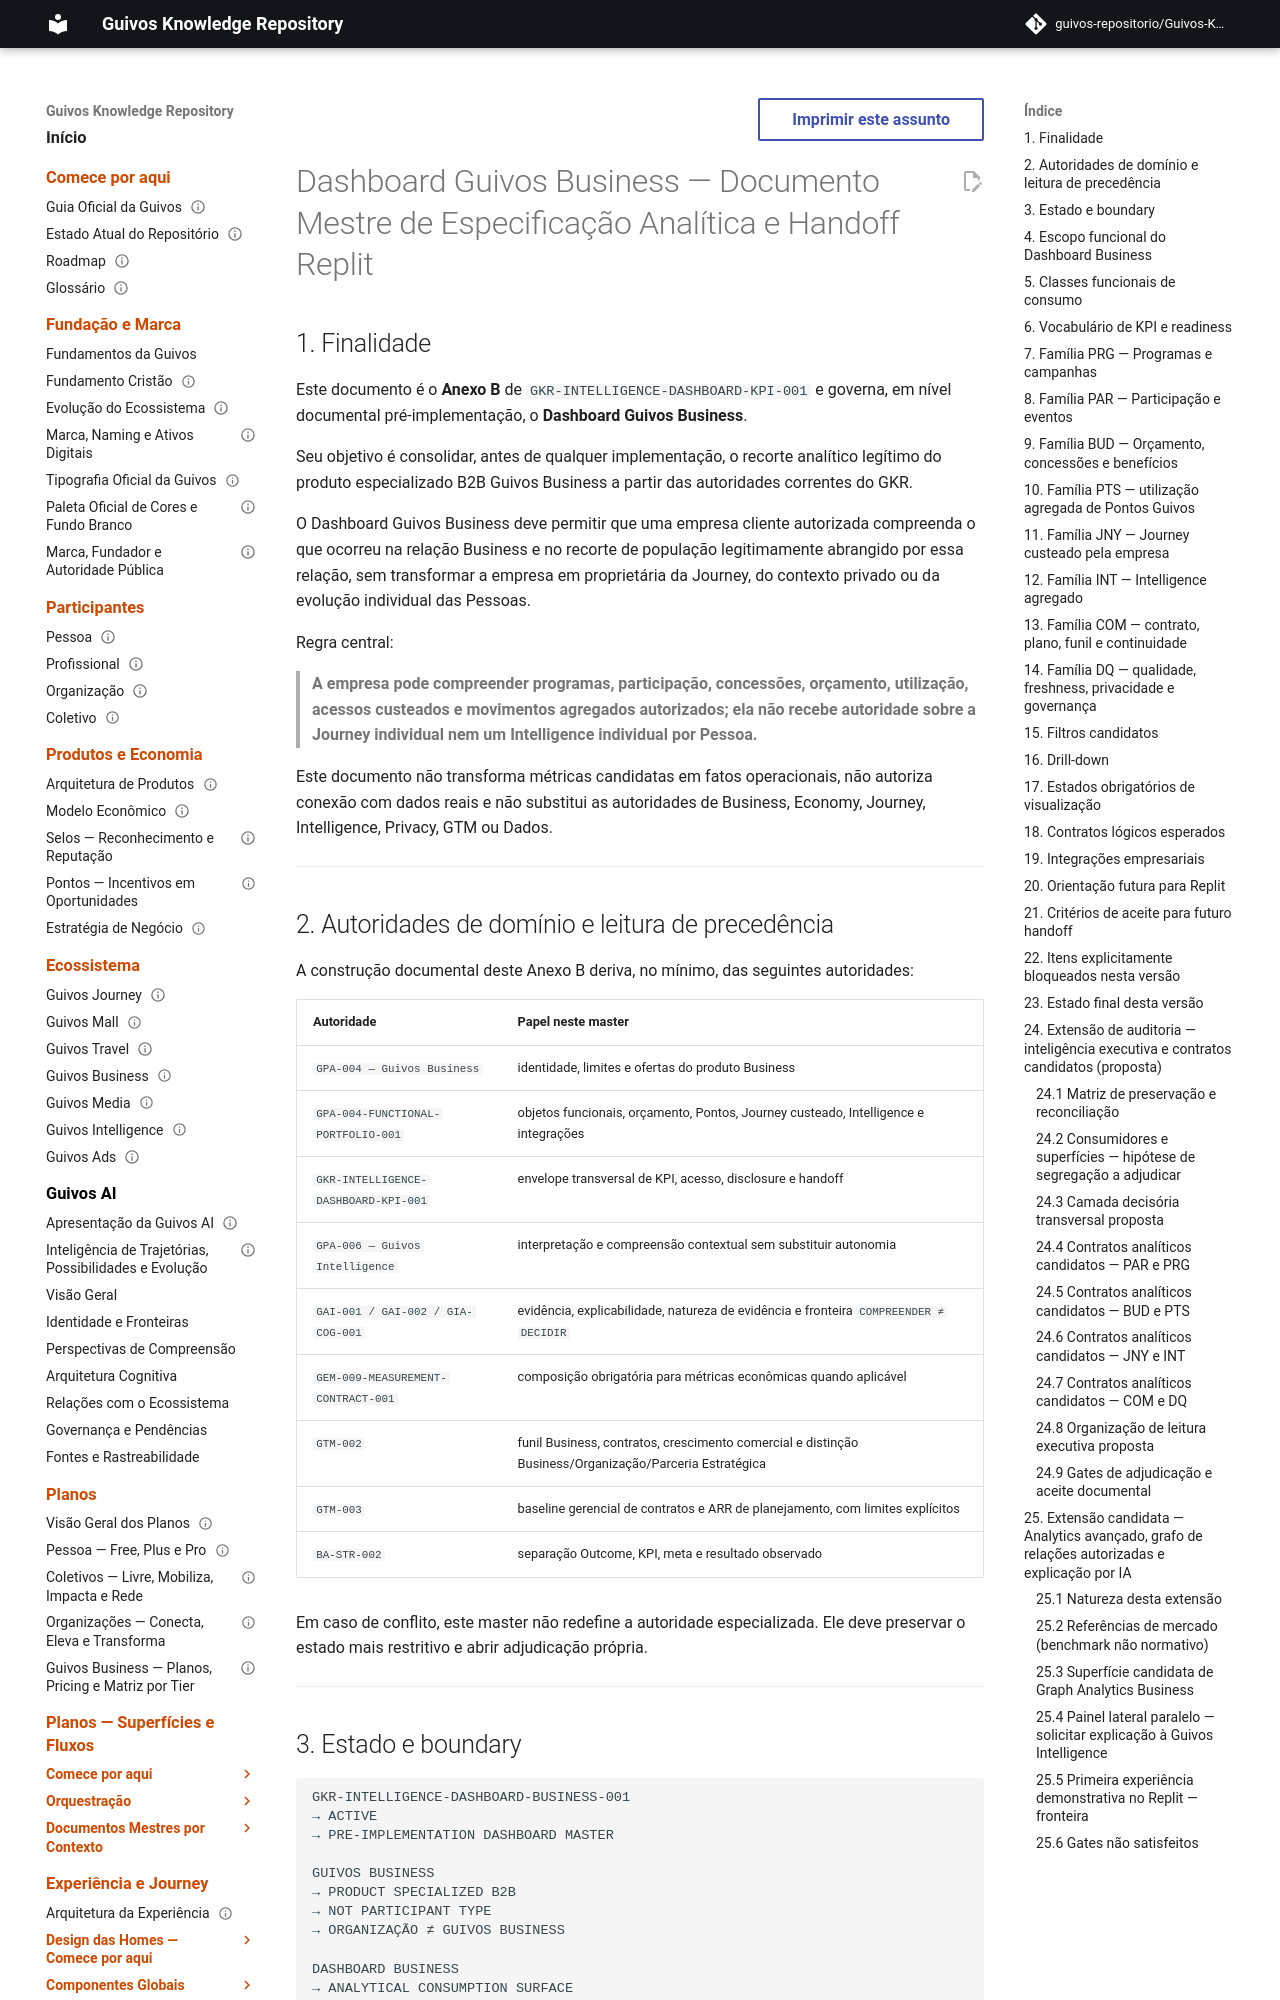

repository: guivos-repositorio/Guivos-Knowledge-Repository · page: intelligence-architecture/dashboard-guivos-business-master-specification/index.html · generator: mkdocs

---
id: GKR-INTELLIGENCE-DASHBOARD-BUSINESS-001
title: Dashboard Guivos Business — Documento Mestre de Especificação Analítica e Handoff Replit
status: active
version: 0.1.4
owner: Guivos Intelligence Architecture
last_updated: 2026-10-11
normative: false
maturity: governed_pre_implementation_dashboard_master
depends_on:
  - GKR-INTELLIGENCE-DASHBOARD-KPI-001
  - GPA-004
  - GPA-004-FUNCTIONAL-PORTFOLIO-001
  - GPA-006
  - GAI-001
  - GAI-002
  - GIA-COG-001
  - GEM-009-MEASUREMENT-CONTRACT-001
related:
  - GTM-002
  - GTM-003
  - BA-STR-002
---

# Dashboard Guivos Business — Documento Mestre de Especificação Analítica e Handoff Replit

## 1. Finalidade

Este documento é o **Anexo B** de `GKR-INTELLIGENCE-DASHBOARD-KPI-001` e governa, em nível documental pré-implementação, o **Dashboard Guivos Business**.

Seu objetivo é consolidar, antes de qualquer implementação, o recorte analítico legítimo do produto especializado B2B Guivos Business a partir das autoridades correntes do GKR.

O Dashboard Guivos Business deve permitir que uma empresa cliente autorizada compreenda o que ocorreu na relação Business e no recorte de população legitimamente abrangido por essa relação, sem transformar a empresa em proprietária da Journey, do contexto privado ou da evolução individual das Pessoas.

Regra central:

> **A empresa pode compreender programas, participação, concessões, orçamento, utilização, acessos custeados e movimentos agregados autorizados; ela não recebe autoridade sobre a Journey individual nem um Intelligence individual por Pessoa.**

Este documento não transforma métricas candidatas em fatos operacionais, não autoriza conexão com dados reais e não substitui as autoridades de Business, Economy, Journey, Intelligence, Privacy, GTM ou Dados.

---

## 2. Autoridades de domínio e leitura de precedência

A construção documental deste Anexo B deriva, no mínimo, das seguintes autoridades:

| Autoridade | Papel neste master |
|---|---|
| `GPA-004 — Guivos Business` | identidade, limites e ofertas do produto Business |
| `GPA-004-FUNCTIONAL-PORTFOLIO-001` | objetos funcionais, orçamento, Pontos, Journey custeado, Intelligence e integrações |
| `GKR-INTELLIGENCE-DASHBOARD-KPI-001` | envelope transversal de KPI, acesso, disclosure e handoff |
| `GPA-006 — Guivos Intelligence` | interpretação e compreensão contextual sem substituir autonomia |
| `GAI-001 / GAI-002 / GIA-COG-001` | evidência, explicabilidade, natureza de evidência e fronteira `COMPREENDER ≠ DECIDIR` |
| `GEM-009-MEASUREMENT-CONTRACT-001` | composição obrigatória para métricas econômicas quando aplicável |
| `GTM-002` | funil Business, contratos, crescimento comercial e distinção Business/Organização/Parceria Estratégica |
| `GTM-003` | baseline gerencial de contratos e ARR de planejamento, com limites explícitos |
| `BA-STR-002` | separação Outcome, KPI, meta e resultado observado |

Em caso de conflito, este master não redefine a autoridade especializada. Ele deve preservar o estado mais restritivo e abrir adjudicação própria.

---
